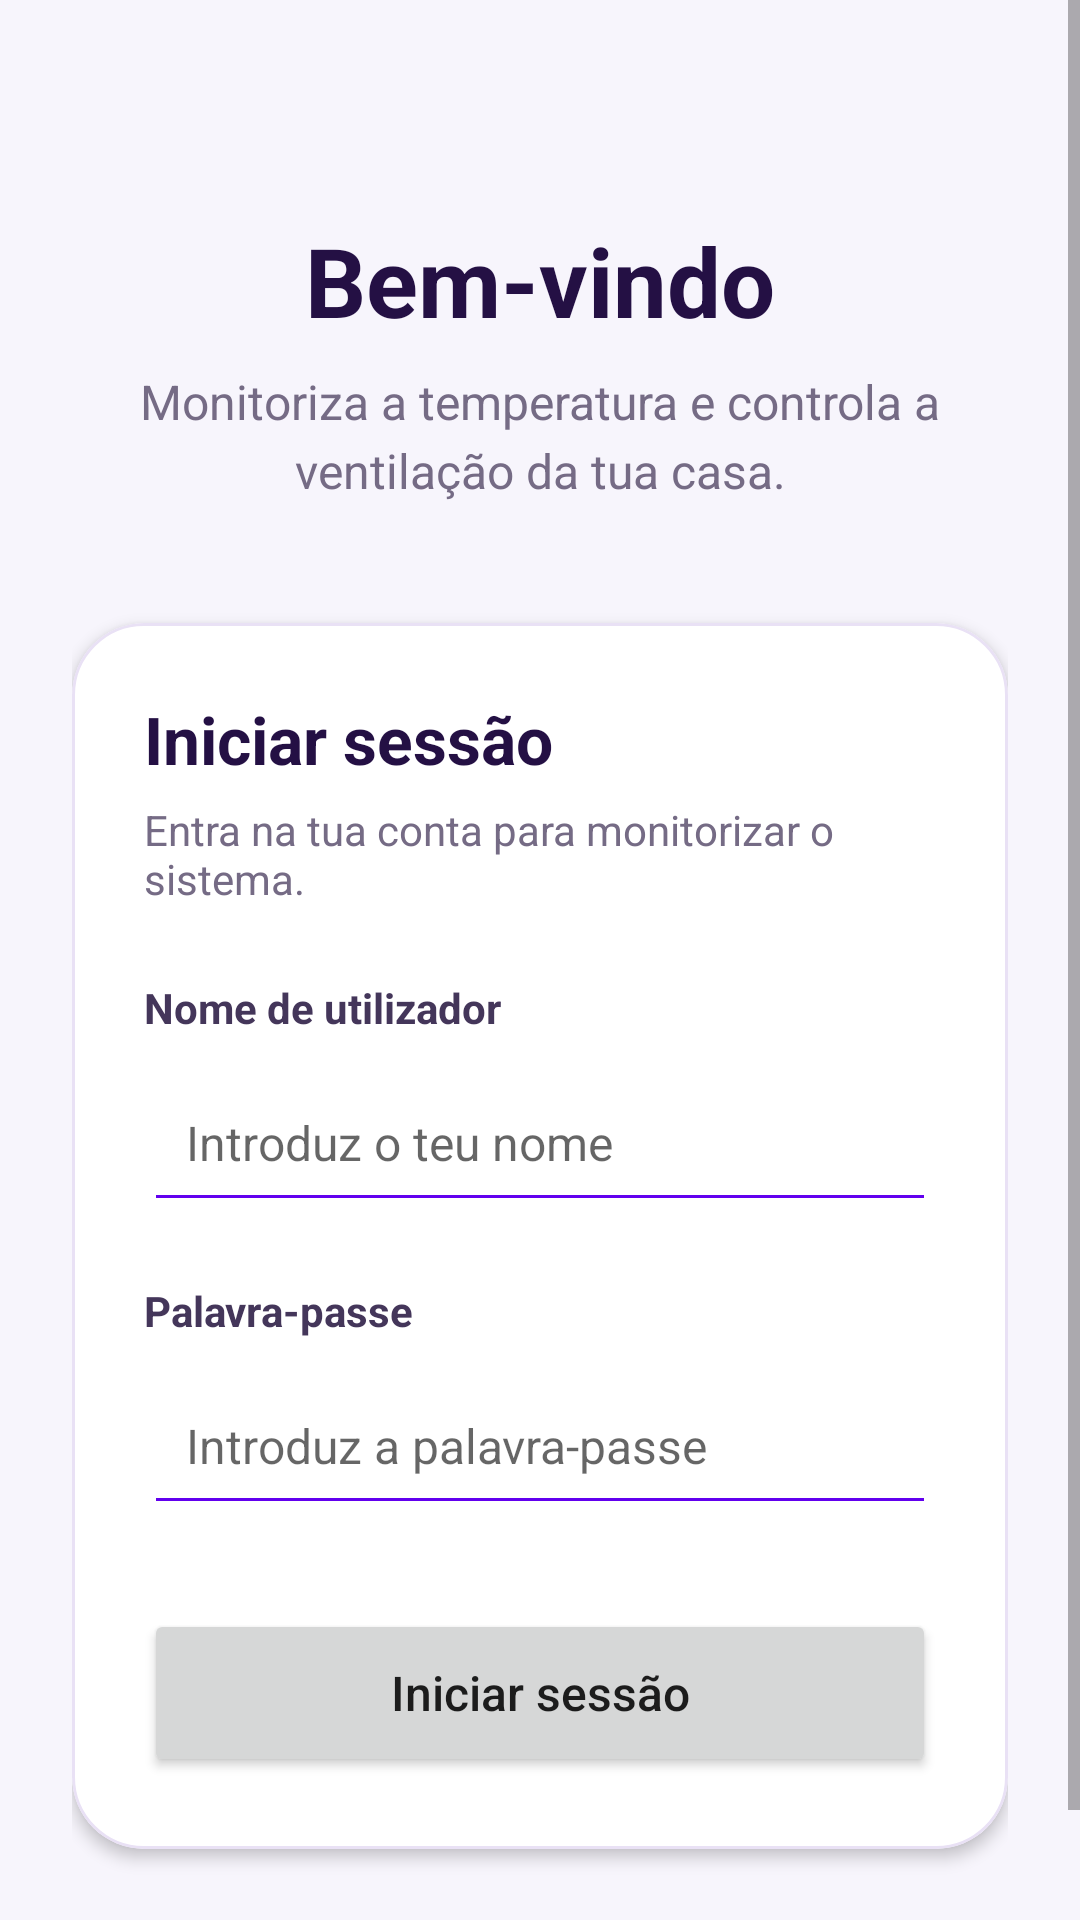

Produce the Android XML layout that renders to this screen, including the resource entries it uses.
<!-- AndroidManifest.xml: application theme Theme.MyApplication2102026 -->
<!-- res/layout/activity_main.xml -->
<ScrollView
    xmlns:android="http://schemas.android.com/apk/res/android"
    xmlns:app="http://schemas.android.com/apk/res-auto"
    android:layout_width="match_parent"
    android:layout_height="match_parent"
    android:fillViewport="true"
    android:background="#F7F5FC">

    <LinearLayout
        android:layout_width="match_parent"
        android:layout_height="wrap_content"
        android:orientation="vertical"
        android:gravity="center_horizontal"
        android:padding="24dp">

        <TextView
            android:id="@+id/txtTitle"
            android:layout_width="match_parent"
            android:layout_height="wrap_content"
            android:layout_marginTop="48dp"
            android:text="Bem-vindo"
            android:textColor="#241044"
            android:textSize="32sp"
            android:textStyle="bold"
            android:gravity="center" />

        <TextView
            android:layout_width="match_parent"
            android:layout_height="wrap_content"
            android:layout_marginTop="8dp"
            android:text="Monitoriza a temperatura e controla a ventilação da tua casa."
            android:textColor="#756B85"
            android:textSize="16sp"
            android:gravity="center"
            android:lineSpacingExtra="4dp" />

        <com.google.android.material.card.MaterialCardView
            android:layout_width="match_parent"
            android:layout_height="wrap_content"
            android:layout_marginTop="40dp"
            app:cardBackgroundColor="#FFFFFF"
            app:cardCornerRadius="24dp"
            app:cardElevation="3dp"
            app:strokeColor="#E9E1F5"
            app:strokeWidth="1dp">

            <LinearLayout
                android:layout_width="match_parent"
                android:layout_height="wrap_content"
                android:orientation="vertical"
                android:padding="24dp">

                <TextView
                    android:layout_width="match_parent"
                    android:layout_height="wrap_content"
                    android:text="Iniciar sessão"
                    android:textColor="#241044"
                    android:textSize="22sp"
                    android:textStyle="bold" />

                <TextView
                    android:layout_width="match_parent"
                    android:layout_height="wrap_content"
                    android:layout_marginTop="6dp"
                    android:layout_marginBottom="24dp"
                    android:text="Entra na tua conta para monitorizar o sistema."
                    android:textColor="#756B85"
                    android:textSize="14sp" />

                <TextView
                    android:layout_width="match_parent"
                    android:layout_height="wrap_content"
                    android:text="Nome de utilizador"
                    android:textColor="#44365A"
                    android:textStyle="bold"
                    android:textSize="14sp" />

                <EditText
                    android:id="@+id/editTextText3"
                    android:layout_width="match_parent"
                    android:layout_height="56dp"
                    android:layout_marginTop="6dp"
                    android:hint="Introduz o teu nome"
                    android:inputType="text"
                    android:singleLine="true"
                    android:autofillHints="username"
                    android:paddingStart="14dp"
                    android:paddingEnd="14dp"
                    android:textSize="16sp"
                    android:backgroundTint="#6200EE" />

                <TextView
                    android:layout_width="match_parent"
                    android:layout_height="wrap_content"
                    android:layout_marginTop="20dp"
                    android:text="Palavra-passe"
                    android:textColor="#44365A"
                    android:textStyle="bold"
                    android:textSize="14sp" />

                <EditText
                    android:id="@+id/editTextTextPassword2"
                    android:layout_width="match_parent"
                    android:layout_height="56dp"
                    android:layout_marginTop="6dp"
                    android:hint="Introduz a palavra-passe"
                    android:inputType="textPassword"
                    android:singleLine="true"
                    android:autofillHints="password"
                    android:paddingStart="14dp"
                    android:paddingEnd="14dp"
                    android:textSize="16sp"
                    android:backgroundTint="#6200EE" />

                <Button
                    android:id="@+id/button4"
                    android:layout_width="match_parent"
                    android:layout_height="56dp"
                    android:layout_marginTop="28dp"
                    android:text="Iniciar sessão"
                    android:textAllCaps="false"
                    android:textSize="16sp" />

            </LinearLayout>
        </com.google.android.material.card.MaterialCardView>

        <TextView
            android:layout_width="match_parent"
            android:layout_height="wrap_content"
            android:layout_marginTop="24dp"
            android:gravity="center"
            android:text="SMART CLIMATE  •  MONITORIZAÇÃO INTELIGENTE"
            android:textColor="#827791"
            android:textSize="11sp" />

    </LinearLayout>

</ScrollView>
<!-- resources referenced by this layout -->
<resources>
  <style name="Theme.MyApplication2102026" parent="Theme.MaterialComponents.DayNight.DarkActionBar">
          
          <item name="colorPrimary">@color/purple_500</item>
          <item name="colorPrimaryVariant">@color/purple_700</item>
          <item name="colorOnPrimary">@color/white</item>
          
          <item name="colorSecondary">@color/teal_200</item>
          <item name="colorSecondaryVariant">@color/teal_700</item>
          <item name="colorOnSecondary">@color/black</item>
          
          <item name="android:statusBarColor">?attr/colorPrimaryVariant</item>
          
      </style>
  <!-- not gathered from this repository: default colours our renderer supplied (Android Studio template values) -->
  <color name="purple_500">#FF6200EE</color>
  <color name="purple_700">#FF3700B3</color>
  <color name="teal_200">#FF03DAC5</color>
  <color name="teal_700">#FF018786</color>
  <color name="black">#FF000000</color>
  <color name="white">#FFFFFFFF</color>
</resources>
